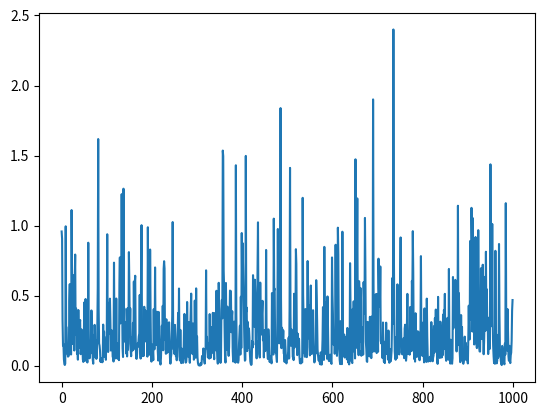

This figure's Python source:
import numpy as np

# below paper was useful when implementing this
# https://math.berkeley.edu/~btw/thesis4.pdf
class Garch:
    def __init__(self, order: tuple = (1, 1), mean: bool = True):
        self.mean = mean
        self.order = order
    
    def simulate_garch_process(self, params: tuple = (.001, .2, .25), size: int = 500, plot: bool = True) -> np.ndarray:
        '''
        input parameters, size, and whether to plot or not
        output is an np.array of variance that is perfectly
        garch process
        '''
        a0 = params[0]
        a1 = params[1]
        beta = params[2]

        Z_t = np.random.standard_normal(size)# white noise
        X_t = np.zeros_like(Z_t)# time series init
        var = np.zeros_like(Z_t)# std dev init


        # maybe modify so it depends on the given order?
        for t in range(1, size):
            var[t] = a0 + a1*(X_t[t-1])**2 + beta*var[t-1]
            X_t[t] = Z_t[t] * np.sqrt(var[t])


        if plot:
            import matplotlib.pyplot as plt
            plt.subplot(121), plt.plot(X_t), plt.title('X_t')
            plt.subplot(122), plt.plot(var), plt.title('variance')
            plt.show()

        return var

    def simulate_garch_volatility(self, X_t: np.ndarray, params: np.ndarray):
        omega, alpha, beta = params[0], params[1], params[2]
        vol = np.zeros(X_t.shape[0])
        vol[0] = X_t.var()
        for t in range(1, X_t.shape[0]): # length of input time series
            vol[t] = omega + alpha*X_t[t]**2 + beta*vol[t-1]
        return vol


    def quasi_max_likelihood(self, x: np.ndarray, vol: np.ndarray):
        return (1/x.shape[0]) * ((2*np.log(vol) + (x/vol)**2).sum())

    def train_garch_model(self, train: np.ndarray):
        # unfinished
        params = np.array([train.var(), .09, .9])

        return params


g = Garch()
X_t = np.random.normal(size = 1000)
params = np.array([.001, .2, .25])
vol = g.simulate_garch_volatility(X_t, params)

import matplotlib.pyplot as plt
plt.plot(vol)
plt.show()
